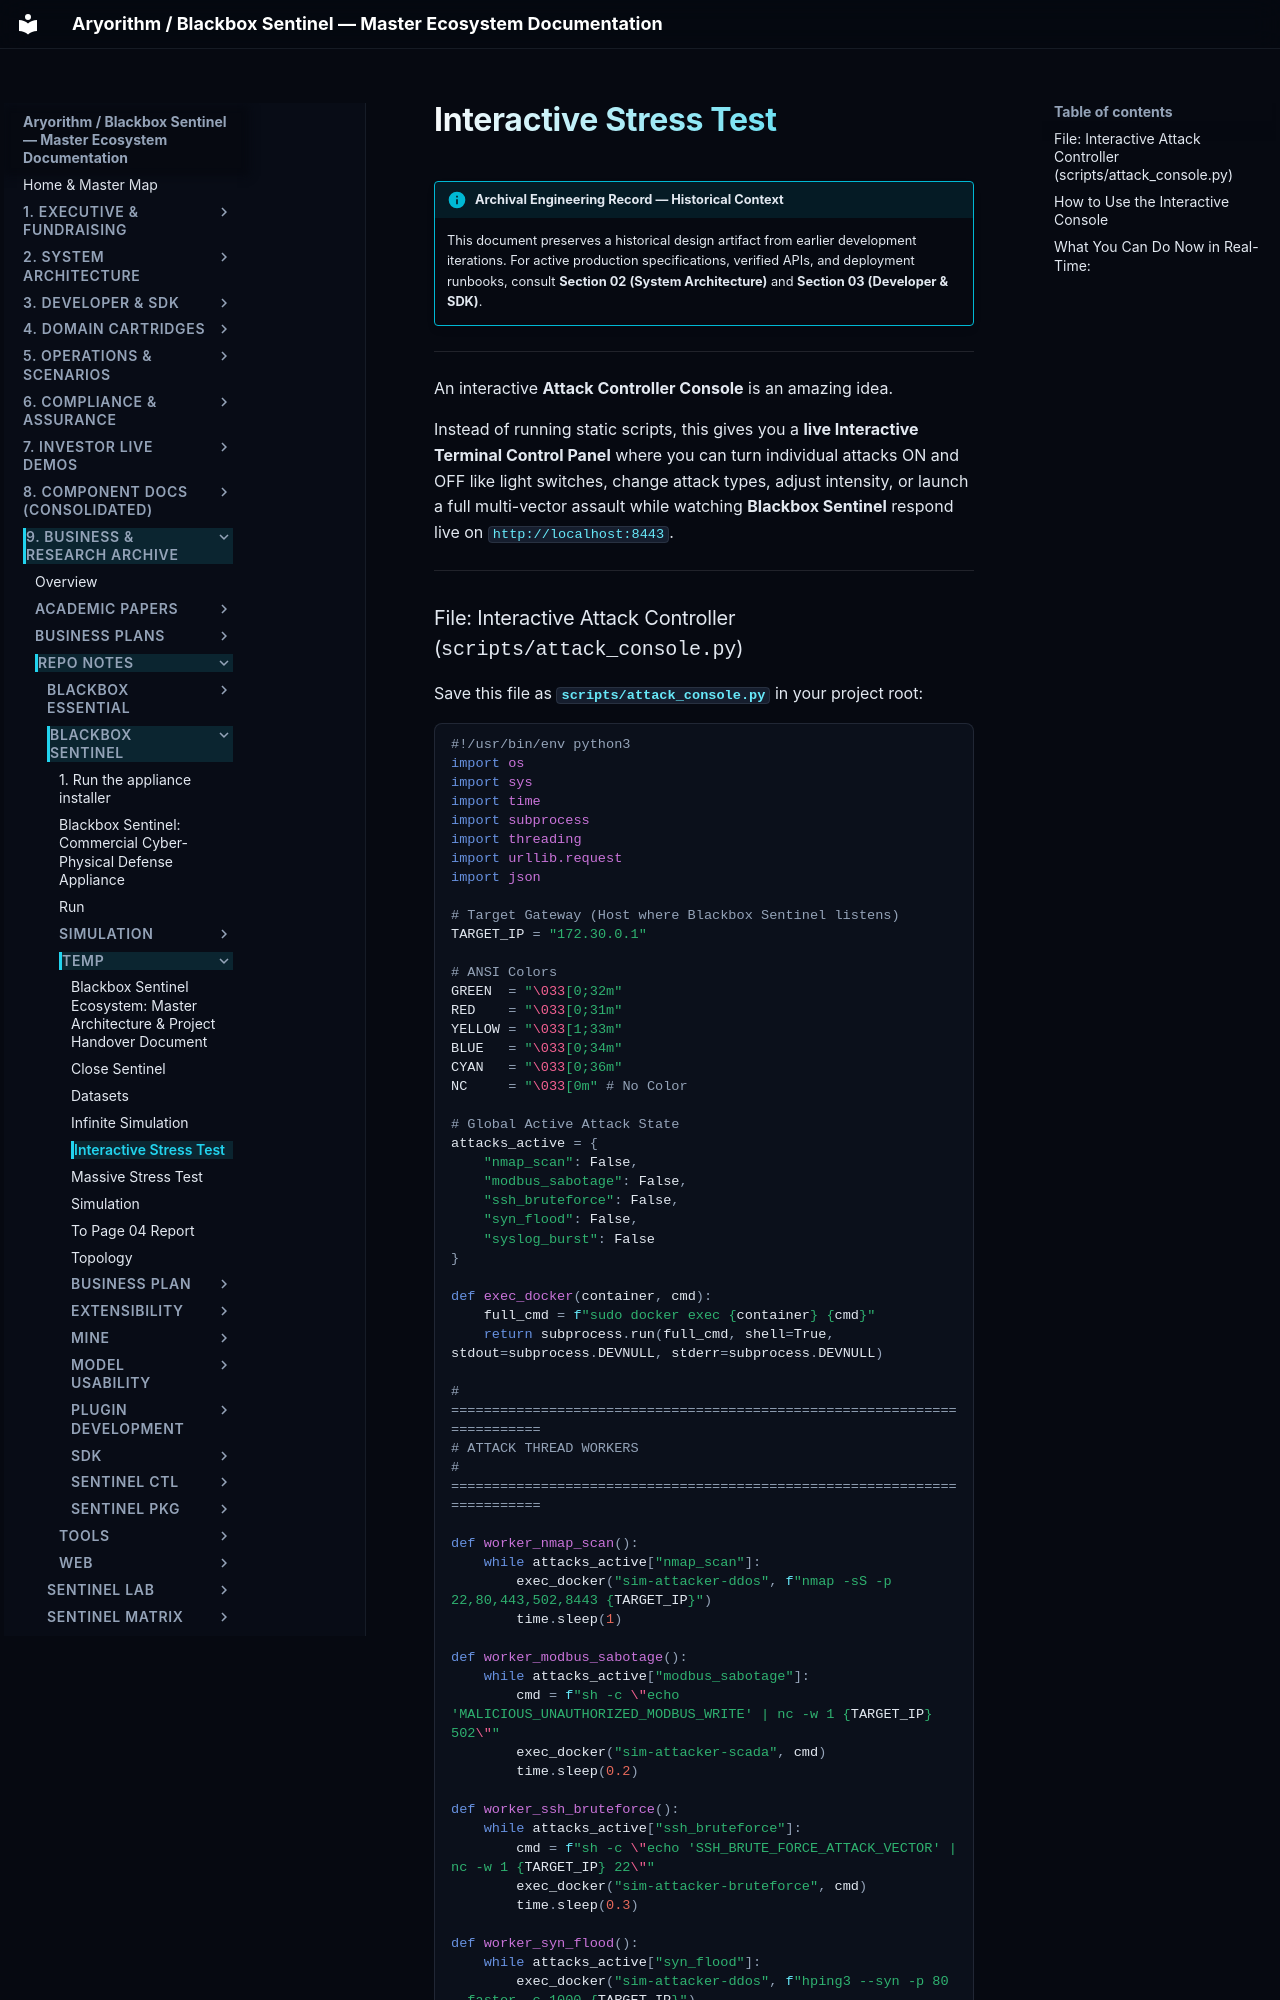

repository: kamisaberi/sentinel-docs · page: 09-archive-business-and-research/repo_notes/blackbox-sentinel/temp/interactive_stress_test/index.html · generator: mkdocs

!!! info "Archival Engineering Record — Historical Context"
    This document preserves a historical design artifact from earlier development iterations. For active production specifications, verified APIs, and deployment runbooks, consult **Section 02 (System Architecture)** and **Section 03 (Developer & SDK)**.

---

An interactive **Attack Controller Console** is an amazing idea. 

Instead of running static scripts, this gives you a **live Interactive Terminal Control Panel** where you can turn individual attacks ON and OFF like light switches, change attack types, adjust intensity, or launch a full multi-vector assault while watching **Blackbox Sentinel** respond live on `http://localhost:8443`.

---
